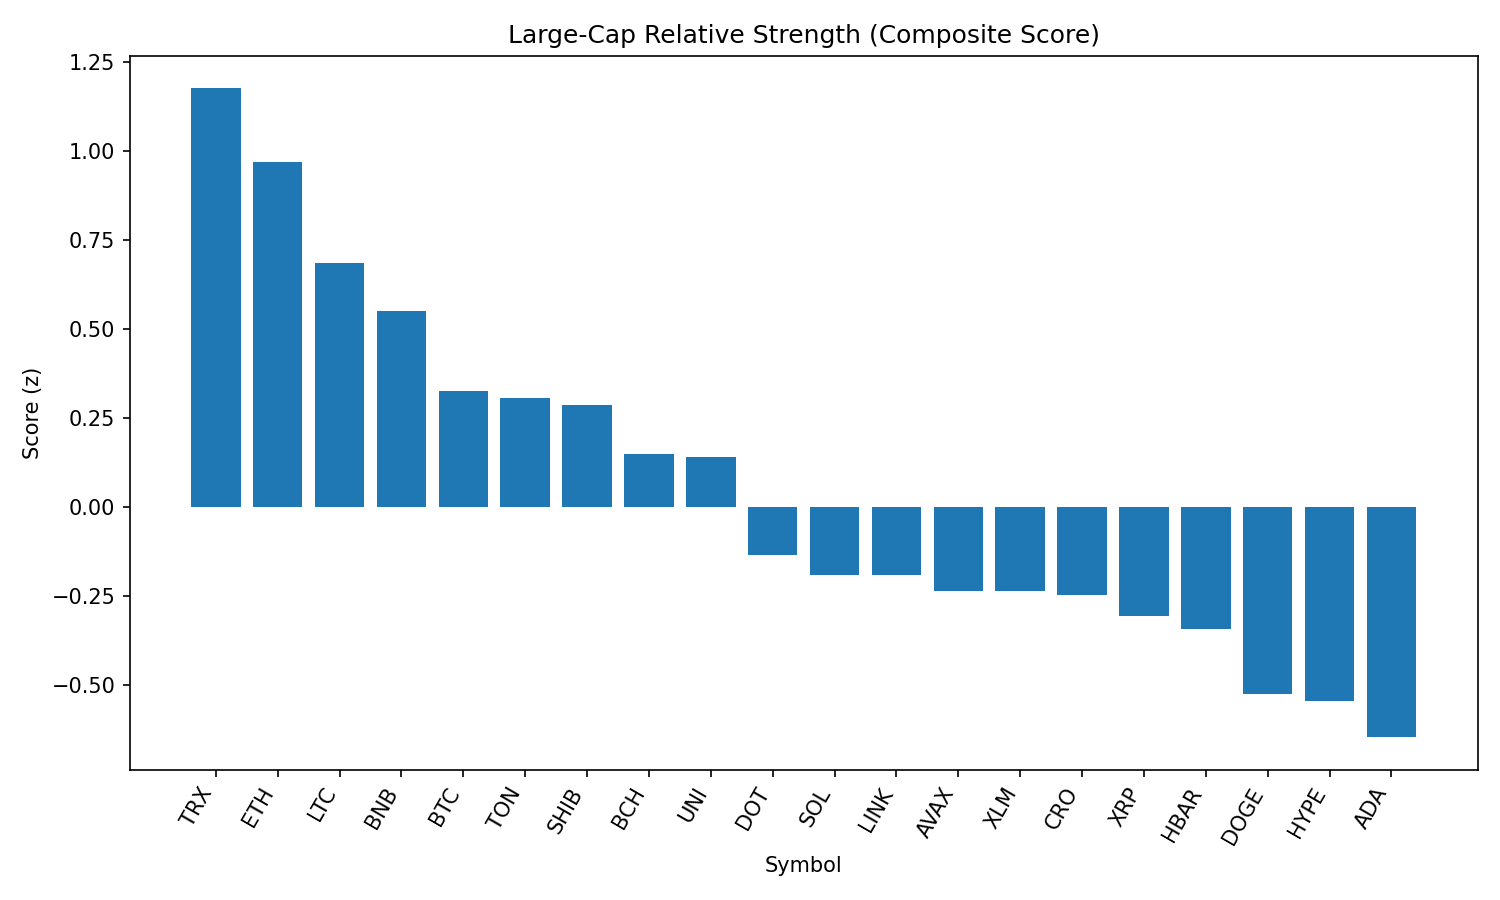

Source data for this figure (header and first rows):
rank, name, symbol, price, pct_1h, pct_24h, pct_7d, pct_1h_vs_btc, pct_24h_vs_btc, pct_7d_vs_btc, market_cap_rank, market_cap, volume_usd, score
1, TRON, TRX, 0.3362, 0.009344, -2.015, -6.601, 0.3791, 1.724, 0.1595, 10, 31830500506, 1093472683, 1.177
2, Ethereum, ETH, 4341, 0.05976, -3.388, -8.602, 0.4295, 0.3509, -1.841, 2, 523842426290, 36644445069, 0.969
3, Litecoin, LTC, 109.7, -0.2549, -2.483, -8.724, 0.1148, 1.256, -1.963, 27, 8364137107, 561382991, 0.6857
4, BNB, BNB, 855.8, -0.4196, -2.353, -3.216, -0.04989, 1.386, 3.544, 5, 119100010306, 1547762846, 0.5509
5, Bitcoin, BTC, 108385, -0.3697, -3.739, -6.76, 0.0, 0.0, 0.0, 1, 2158552720380, 47923187595, 0.3248
6, Toncoin, TON, 3.07, -0.4562, -2.97, -8.238, -0.08645, 0.7688, -1.478, 29, 7875125971, 223581307, 0.3056
7, Shiba Inu, SHIB, 1.207e-05, -0.371, -3.659, -6.566, -0.001263, 0.07976, 0.1941, 30, 7110314952, 248838756, 0.2869
8, Bitcoin Cash, BCH, 534.9, -0.4679, -3.462, -11.14, -0.09815, 0.2767, -4.382, 21, 10660299897, 333741766, 0.1482
9, Uniswap, UNI, 9.53, -0.3948, -3.81, -13.77, -0.0251, -0.07117, -7.008, 34, 5722627470, 365553529, 0.1421
10, Polkadot, DOT, 3.76, -0.6019, -4.177, -5.669, -0.2322, -0.4376, 1.091, 35, 5723894303, 428994298, -0.135
11, Solana, SOL, 203.1, -0.8998, -3.195, 4.286, -0.5301, 0.5444, 11.05, 6, 109732603456, 13246693530, -0.1902
12, Chainlink, LINK, 23.43, -0.342, -5.725, -12.13, 0.0277, -1.986, -5.374, 13, 15889229805, 1906529560, -0.192
13, Avalanche, AVAX, 23.44, -0.7094, -4.045, -4.067, -0.3397, -0.3055, 2.693, 22, 9898318766, 779317058, -0.2348
14, Stellar, XLM, 0.3585, -0.4209, -5.331, -14.09, -0.05116, -1.592, -7.335, 20, 11236716649, 360296816, -0.2365
15, Cronos, CRO, 0.273, -0.2324, -10.94, 75.94, 0.1373, -7.204, 82.7, 25, 9123213164, 886626297, -0.2465
16, XRP, XRP, 2.83, -0.5647, -5.148, -7.266, -0.195, -1.409, -0.5055, 3, 168090950322, 6752988251, -0.3055
17, Hedera, HBAR, 0.2258, -0.5681, -5.097, -9.99, -0.1984, -1.358, -3.23, 23, 9565575619, 359827189, -0.3414
18, Dogecoin, DOGE, 0.2121, -0.889, -4.027, -8.659, -0.5193, -0.2877, -1.899, 9, 31982913033, 2319687777, -0.5242
19, Hyperliquid, HYPE, 44.49, -0.8599, -4.764, 1.126, -0.4902, -1.025, 7.887, 17, 12024318464, 423759826, -0.5455
20, Cardano, ADA, 0.8166, -0.9044, -4.351, -11.24, -0.5347, -0.6122, -4.482, 11, 29790684910, 1813500366, -0.6469
21, Sui, SUI, 3.27, -1.077, -5.142, -10.19, -0.7077, -1.403, -3.429, 19, 11501111814, 1414978039, -1.05
